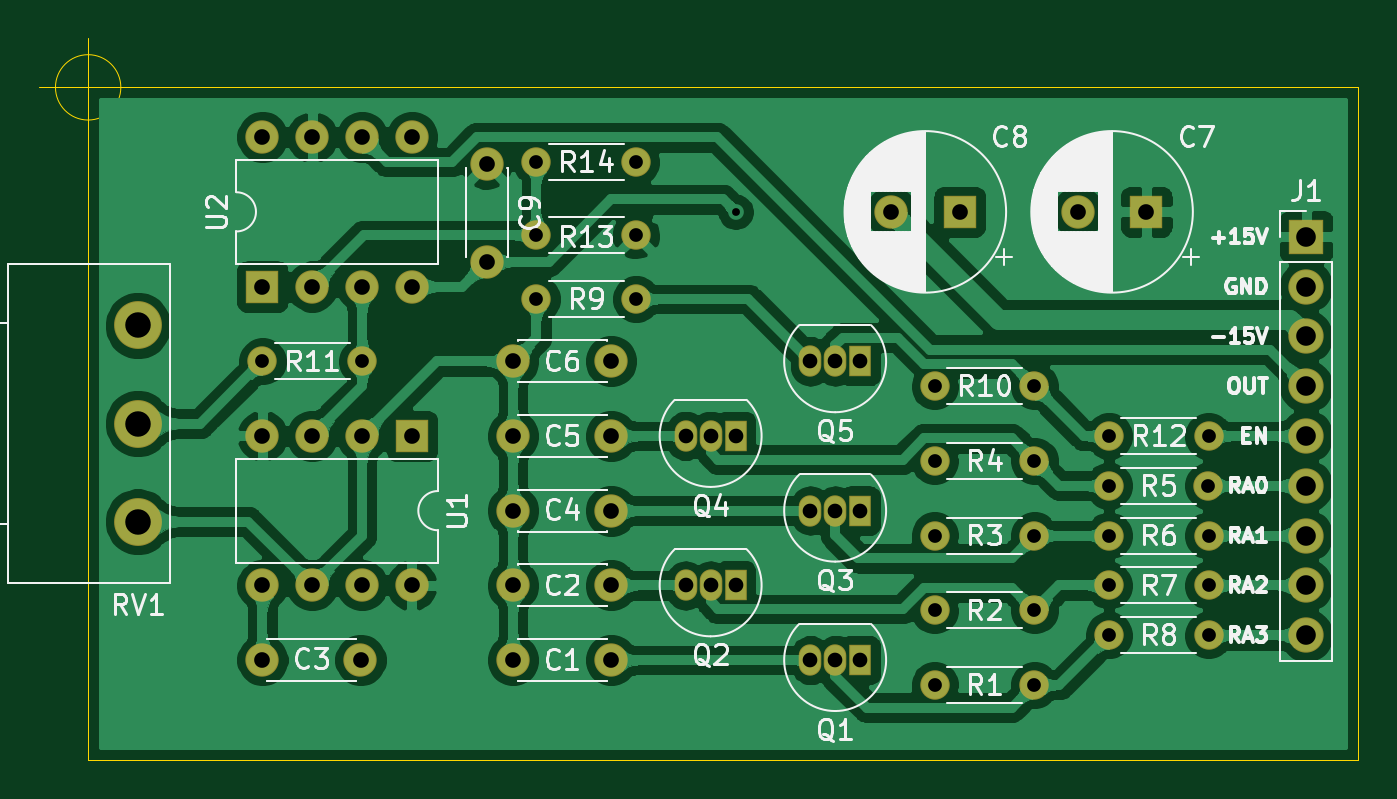
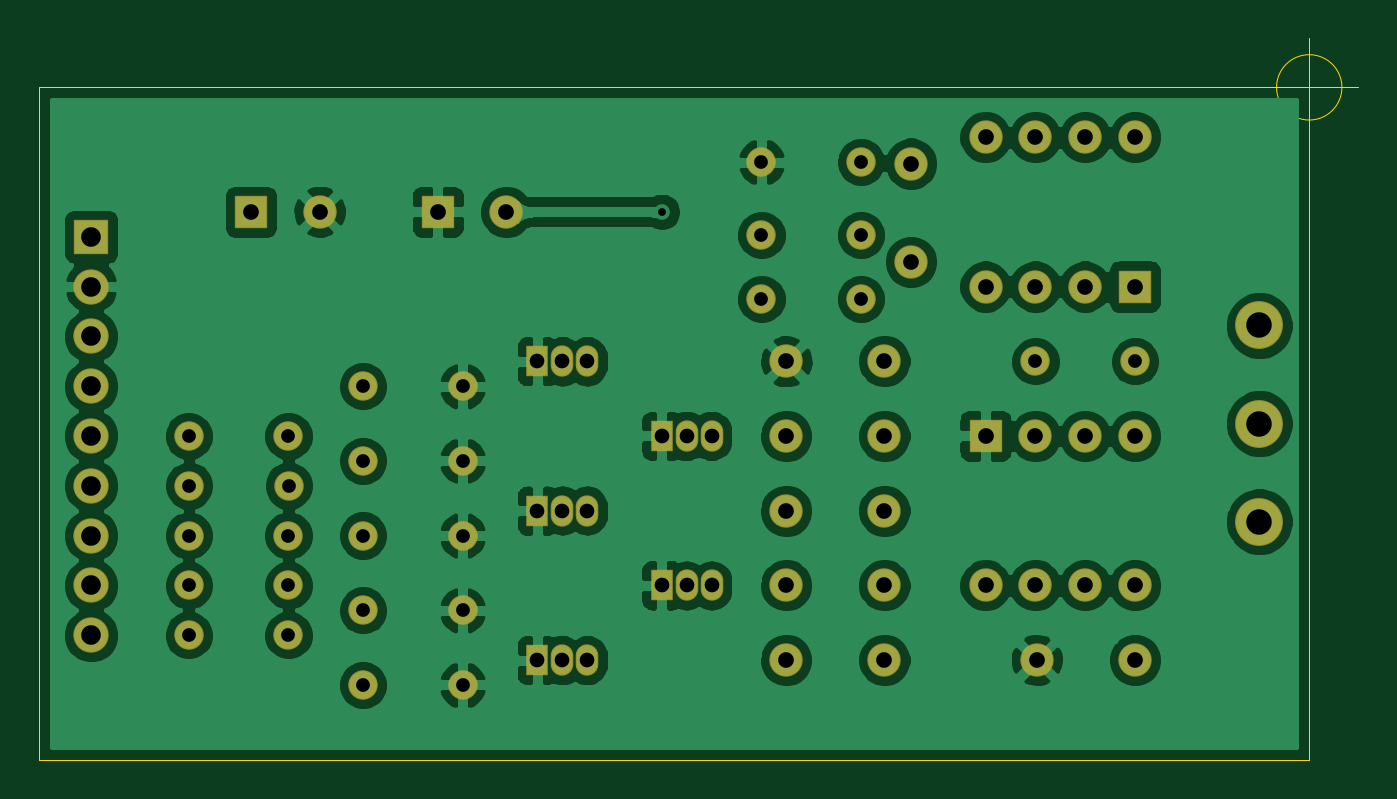
Circuit board: 9 layer files. Board 67.3 x 36.8 mm.
- bottom_copper: 555SynthModule-B_Cu.gbr (160088 bytes)
- bottom_mask: 555SynthModule-B_Mask.gbr (3784 bytes)
- bottom_silk: 555SynthModule-B_SilkS.gbr (466 bytes)
- outline: 555SynthModule-Edge_Cuts.gbr (875 bytes)
- top_copper: 555SynthModule-F_Cu.gbr (318993 bytes)
- top_mask: 555SynthModule-F_Mask.gbr (3784 bytes)
- top_silk: 555SynthModule-F_SilkS.gbr (53318 bytes)
- drill: 555SynthModule-NPTH.drl (269 bytes)
- drill: 555SynthModule-PTH.drl (1403 bytes)

=== bottom_copper: 555SynthModule-B_Cu.gbr (160088 bytes, source omitted) ===
=== bottom_mask: 555SynthModule-B_Mask.gbr ===
%TF.GenerationSoftware,KiCad,Pcbnew,(5.1.6)-1*%
%TF.CreationDate,2020-11-24T13:10:26-05:00*%
%TF.ProjectId,555SynthModule,35353553-796e-4746-984d-6f64756c652e,rev?*%
%TF.SameCoordinates,Original*%
%TF.FileFunction,Soldermask,Bot*%
%TF.FilePolarity,Negative*%
%FSLAX46Y46*%
G04 Gerber Fmt 4.6, Leading zero omitted, Abs format (unit mm)*
G04 Created by KiCad (PCBNEW (5.1.6)-1) date 2020-11-24 13:10:26*
%MOMM*%
%LPD*%
G01*
G04 APERTURE LIST*
%ADD10C,1.701600*%
%ADD11O,1.701600X1.701600*%
%ADD12R,1.701600X1.701600*%
%ADD13C,2.441600*%
%ADD14O,1.501600X1.501600*%
%ADD15C,1.501600*%
%ADD16R,1.151600X1.601600*%
%ADD17O,1.151600X1.601600*%
%ADD18O,1.801600X1.801600*%
%ADD19R,1.801600X1.801600*%
G04 APERTURE END LIST*
D10*
%TO.C,C9*%
X123190000Y-86360000D03*
X123190000Y-81360000D03*
%TD*%
D11*
%TO.C,U2*%
X111760000Y-80010000D03*
X119380000Y-87630000D03*
X114300000Y-80010000D03*
X116840000Y-87630000D03*
X116840000Y-80010000D03*
X114300000Y-87630000D03*
X119380000Y-80010000D03*
D12*
X111760000Y-87630000D03*
%TD*%
D11*
%TO.C,U1*%
X119380000Y-102870000D03*
X111760000Y-95250000D03*
X116840000Y-102870000D03*
X114300000Y-95250000D03*
X114300000Y-102870000D03*
X116840000Y-95250000D03*
X111760000Y-102870000D03*
D12*
X119380000Y-95250000D03*
%TD*%
D13*
%TO.C,RV1*%
X105410000Y-89615000D03*
X105410000Y-94615000D03*
X105410000Y-99615000D03*
%TD*%
D14*
%TO.C,R14*%
X130810000Y-81280000D03*
D15*
X125730000Y-81280000D03*
%TD*%
D14*
%TO.C,R13*%
X125730000Y-85000000D03*
D15*
X130810000Y-85000000D03*
%TD*%
D14*
%TO.C,R12*%
X154940000Y-95250000D03*
D15*
X160020000Y-95250000D03*
%TD*%
D14*
%TO.C,R11*%
X111760000Y-91440000D03*
D15*
X116840000Y-91440000D03*
%TD*%
D14*
%TO.C,R10*%
X146050000Y-92710000D03*
D15*
X151130000Y-92710000D03*
%TD*%
D14*
%TO.C,R9*%
X130810000Y-88265000D03*
D15*
X125730000Y-88265000D03*
%TD*%
D14*
%TO.C,R8*%
X154940000Y-105410000D03*
D15*
X160020000Y-105410000D03*
%TD*%
D14*
%TO.C,R7*%
X154940000Y-102870000D03*
D15*
X160020000Y-102870000D03*
%TD*%
D14*
%TO.C,R6*%
X154940000Y-100330000D03*
D15*
X160020000Y-100330000D03*
%TD*%
D14*
%TO.C,R5*%
X154920000Y-97790000D03*
D15*
X160000000Y-97790000D03*
%TD*%
D14*
%TO.C,R4*%
X146050000Y-96520000D03*
D15*
X151130000Y-96520000D03*
%TD*%
D14*
%TO.C,R3*%
X146050000Y-100330000D03*
D15*
X151130000Y-100330000D03*
%TD*%
D14*
%TO.C,R2*%
X146050000Y-104140000D03*
D15*
X151130000Y-104140000D03*
%TD*%
D14*
%TO.C,R1*%
X146050000Y-107950000D03*
D15*
X151130000Y-107950000D03*
%TD*%
D16*
%TO.C,Q5*%
X142240000Y-91440000D03*
D17*
X139700000Y-91440000D03*
X140970000Y-91440000D03*
%TD*%
D16*
%TO.C,Q4*%
X135890000Y-95250000D03*
D17*
X133350000Y-95250000D03*
X134620000Y-95250000D03*
%TD*%
D16*
%TO.C,Q3*%
X142240000Y-99060000D03*
D17*
X139700000Y-99060000D03*
X140970000Y-99060000D03*
%TD*%
D16*
%TO.C,Q2*%
X135890000Y-102870000D03*
D17*
X133350000Y-102870000D03*
X134620000Y-102870000D03*
%TD*%
D16*
%TO.C,Q1*%
X142240000Y-106680000D03*
D17*
X139700000Y-106680000D03*
X140970000Y-106680000D03*
%TD*%
D18*
%TO.C,J1*%
X165000000Y-105410000D03*
X165000000Y-102870000D03*
X165000000Y-100330000D03*
X165000000Y-97790000D03*
X165000000Y-95250000D03*
X165000000Y-92710000D03*
X165000000Y-90170000D03*
X165000000Y-87630000D03*
D19*
X165000000Y-85090000D03*
%TD*%
D10*
%TO.C,C8*%
X143820000Y-83820000D03*
D12*
X147320000Y-83820000D03*
%TD*%
D10*
%TO.C,C7*%
X153345000Y-83820000D03*
D12*
X156845000Y-83820000D03*
%TD*%
D10*
%TO.C,C6*%
X129540000Y-91440000D03*
X124540000Y-91440000D03*
%TD*%
%TO.C,C5*%
X129540000Y-95250000D03*
X124540000Y-95250000D03*
%TD*%
%TO.C,C4*%
X129540000Y-99060000D03*
X124540000Y-99060000D03*
%TD*%
%TO.C,C3*%
X116760000Y-106680000D03*
X111760000Y-106680000D03*
%TD*%
%TO.C,C2*%
X129540000Y-102870000D03*
X124540000Y-102870000D03*
%TD*%
%TO.C,C1*%
X129540000Y-106680000D03*
X124540000Y-106680000D03*
%TD*%
M02*

=== bottom_silk: 555SynthModule-B_SilkS.gbr ===
%TF.GenerationSoftware,KiCad,Pcbnew,(5.1.6)-1*%
%TF.CreationDate,2020-11-24T13:10:26-05:00*%
%TF.ProjectId,555SynthModule,35353553-796e-4746-984d-6f64756c652e,rev?*%
%TF.SameCoordinates,Original*%
%TF.FileFunction,Legend,Bot*%
%TF.FilePolarity,Positive*%
%FSLAX46Y46*%
G04 Gerber Fmt 4.6, Leading zero omitted, Abs format (unit mm)*
G04 Created by KiCad (PCBNEW (5.1.6)-1) date 2020-11-24 13:10:26*
%MOMM*%
%LPD*%
G01*
G04 APERTURE LIST*
G04 APERTURE END LIST*
M02*

=== outline: 555SynthModule-Edge_Cuts.gbr ===
%TF.GenerationSoftware,KiCad,Pcbnew,(5.1.6)-1*%
%TF.CreationDate,2020-11-24T13:10:26-05:00*%
%TF.ProjectId,555SynthModule,35353553-796e-4746-984d-6f64756c652e,rev?*%
%TF.SameCoordinates,Original*%
%TF.FileFunction,Profile,NP*%
%FSLAX46Y46*%
G04 Gerber Fmt 4.6, Leading zero omitted, Abs format (unit mm)*
G04 Created by KiCad (PCBNEW (5.1.6)-1) date 2020-11-24 13:10:26*
%MOMM*%
%LPD*%
G01*
G04 APERTURE LIST*
%TA.AperFunction,Profile*%
%ADD10C,0.050000*%
%TD*%
G04 APERTURE END LIST*
D10*
X102870000Y-111760000D02*
X102870000Y-77470000D01*
X167640000Y-111760000D02*
X102870000Y-111760000D01*
X167640000Y-77470000D02*
X167640000Y-111760000D01*
X102870000Y-77470000D02*
X167640000Y-77470000D01*
X104536666Y-77470000D02*
G75*
G03*
X104536666Y-77470000I-1666666J0D01*
G01*
X100370000Y-77470000D02*
X105370000Y-77470000D01*
X102870000Y-74970000D02*
X102870000Y-79970000D01*
M02*

=== top_copper: 555SynthModule-F_Cu.gbr (318993 bytes, source omitted) ===
=== top_mask: 555SynthModule-F_Mask.gbr ===
%TF.GenerationSoftware,KiCad,Pcbnew,(5.1.6)-1*%
%TF.CreationDate,2020-11-24T13:10:26-05:00*%
%TF.ProjectId,555SynthModule,35353553-796e-4746-984d-6f64756c652e,rev?*%
%TF.SameCoordinates,Original*%
%TF.FileFunction,Soldermask,Top*%
%TF.FilePolarity,Negative*%
%FSLAX46Y46*%
G04 Gerber Fmt 4.6, Leading zero omitted, Abs format (unit mm)*
G04 Created by KiCad (PCBNEW (5.1.6)-1) date 2020-11-24 13:10:26*
%MOMM*%
%LPD*%
G01*
G04 APERTURE LIST*
%ADD10C,1.701600*%
%ADD11O,1.701600X1.701600*%
%ADD12R,1.701600X1.701600*%
%ADD13C,2.441600*%
%ADD14O,1.501600X1.501600*%
%ADD15C,1.501600*%
%ADD16R,1.151600X1.601600*%
%ADD17O,1.151600X1.601600*%
%ADD18O,1.801600X1.801600*%
%ADD19R,1.801600X1.801600*%
G04 APERTURE END LIST*
D10*
%TO.C,C9*%
X123190000Y-86360000D03*
X123190000Y-81360000D03*
%TD*%
D11*
%TO.C,U2*%
X111760000Y-80010000D03*
X119380000Y-87630000D03*
X114300000Y-80010000D03*
X116840000Y-87630000D03*
X116840000Y-80010000D03*
X114300000Y-87630000D03*
X119380000Y-80010000D03*
D12*
X111760000Y-87630000D03*
%TD*%
D11*
%TO.C,U1*%
X119380000Y-102870000D03*
X111760000Y-95250000D03*
X116840000Y-102870000D03*
X114300000Y-95250000D03*
X114300000Y-102870000D03*
X116840000Y-95250000D03*
X111760000Y-102870000D03*
D12*
X119380000Y-95250000D03*
%TD*%
D13*
%TO.C,RV1*%
X105410000Y-89615000D03*
X105410000Y-94615000D03*
X105410000Y-99615000D03*
%TD*%
D14*
%TO.C,R14*%
X130810000Y-81280000D03*
D15*
X125730000Y-81280000D03*
%TD*%
D14*
%TO.C,R13*%
X125730000Y-85000000D03*
D15*
X130810000Y-85000000D03*
%TD*%
D14*
%TO.C,R12*%
X154940000Y-95250000D03*
D15*
X160020000Y-95250000D03*
%TD*%
D14*
%TO.C,R11*%
X111760000Y-91440000D03*
D15*
X116840000Y-91440000D03*
%TD*%
D14*
%TO.C,R10*%
X146050000Y-92710000D03*
D15*
X151130000Y-92710000D03*
%TD*%
D14*
%TO.C,R9*%
X130810000Y-88265000D03*
D15*
X125730000Y-88265000D03*
%TD*%
D14*
%TO.C,R8*%
X154940000Y-105410000D03*
D15*
X160020000Y-105410000D03*
%TD*%
D14*
%TO.C,R7*%
X154940000Y-102870000D03*
D15*
X160020000Y-102870000D03*
%TD*%
D14*
%TO.C,R6*%
X154940000Y-100330000D03*
D15*
X160020000Y-100330000D03*
%TD*%
D14*
%TO.C,R5*%
X154920000Y-97790000D03*
D15*
X160000000Y-97790000D03*
%TD*%
D14*
%TO.C,R4*%
X146050000Y-96520000D03*
D15*
X151130000Y-96520000D03*
%TD*%
D14*
%TO.C,R3*%
X146050000Y-100330000D03*
D15*
X151130000Y-100330000D03*
%TD*%
D14*
%TO.C,R2*%
X146050000Y-104140000D03*
D15*
X151130000Y-104140000D03*
%TD*%
D14*
%TO.C,R1*%
X146050000Y-107950000D03*
D15*
X151130000Y-107950000D03*
%TD*%
D16*
%TO.C,Q5*%
X142240000Y-91440000D03*
D17*
X139700000Y-91440000D03*
X140970000Y-91440000D03*
%TD*%
D16*
%TO.C,Q4*%
X135890000Y-95250000D03*
D17*
X133350000Y-95250000D03*
X134620000Y-95250000D03*
%TD*%
D16*
%TO.C,Q3*%
X142240000Y-99060000D03*
D17*
X139700000Y-99060000D03*
X140970000Y-99060000D03*
%TD*%
D16*
%TO.C,Q2*%
X135890000Y-102870000D03*
D17*
X133350000Y-102870000D03*
X134620000Y-102870000D03*
%TD*%
D16*
%TO.C,Q1*%
X142240000Y-106680000D03*
D17*
X139700000Y-106680000D03*
X140970000Y-106680000D03*
%TD*%
D18*
%TO.C,J1*%
X165000000Y-105410000D03*
X165000000Y-102870000D03*
X165000000Y-100330000D03*
X165000000Y-97790000D03*
X165000000Y-95250000D03*
X165000000Y-92710000D03*
X165000000Y-90170000D03*
X165000000Y-87630000D03*
D19*
X165000000Y-85090000D03*
%TD*%
D10*
%TO.C,C8*%
X143820000Y-83820000D03*
D12*
X147320000Y-83820000D03*
%TD*%
D10*
%TO.C,C7*%
X153345000Y-83820000D03*
D12*
X156845000Y-83820000D03*
%TD*%
D10*
%TO.C,C6*%
X129540000Y-91440000D03*
X124540000Y-91440000D03*
%TD*%
%TO.C,C5*%
X129540000Y-95250000D03*
X124540000Y-95250000D03*
%TD*%
%TO.C,C4*%
X129540000Y-99060000D03*
X124540000Y-99060000D03*
%TD*%
%TO.C,C3*%
X116760000Y-106680000D03*
X111760000Y-106680000D03*
%TD*%
%TO.C,C2*%
X129540000Y-102870000D03*
X124540000Y-102870000D03*
%TD*%
%TO.C,C1*%
X129540000Y-106680000D03*
X124540000Y-106680000D03*
%TD*%
M02*

=== top_silk: 555SynthModule-F_SilkS.gbr (53318 bytes, source omitted) ===
=== drill: 555SynthModule-NPTH.drl ===
M48
; DRILL file {KiCad (5.1.6)-1} date 11/24/20 13:10:29
; FORMAT={-:-/ absolute / inch / decimal}
; #@! TF.CreationDate,2020-11-24T13:10:29-05:00
; #@! TF.GenerationSoftware,Kicad,Pcbnew,(5.1.6)-1
; #@! TF.FileFunction,NonPlated,1,2,NPTH
FMAT,2
INCH
%
G90
G05
T0
M30

=== drill: 555SynthModule-PTH.drl ===
M48
; DRILL file {KiCad (5.1.6)-1} date 11/24/20 13:10:29
; FORMAT={-:-/ absolute / inch / decimal}
; #@! TF.CreationDate,2020-11-24T13:10:29-05:00
; #@! TF.GenerationSoftware,Kicad,Pcbnew,(5.1.6)-1
; #@! TF.FileFunction,Plated,1,2,PTH
FMAT,2
INCH
T1C0.0157
T2C0.0276
T3C0.0295
T4C0.0315
T5C0.0394
T6C0.0512
%
G90
G05
T1
X5.35Y-3.3
T2
X4.95Y-3.2
X5.15Y-3.2
X5.75Y-4.1
X5.95Y-4.1
X5.75Y-3.95
X5.95Y-3.95
X6.1Y-4.05
X6.3Y-4.05
X5.75Y-3.65
X5.95Y-3.65
X6.1Y-3.95
X6.3Y-3.95
X5.75Y-3.8
X5.95Y-3.8
X4.4Y-3.6
X4.6Y-3.6
X6.1Y-4.15
X6.3Y-4.15
X5.75Y-4.25
X5.95Y-4.25
X6.1Y-3.75
X6.3Y-3.75
X4.95Y-3.475
X5.15Y-3.475
X6.0992Y-3.85
X6.2992Y-3.85
X4.95Y-3.3465
X5.15Y-3.3465
T3
X5.5Y-3.9
X5.55Y-3.9
X5.6Y-3.9
X5.25Y-4.05
X5.3Y-4.05
X5.35Y-4.05
X5.25Y-3.75
X5.3Y-3.75
X5.35Y-3.75
X5.5Y-3.6
X5.55Y-3.6
X5.6Y-3.6
X5.5Y-4.2
X5.55Y-4.2
X5.6Y-4.2
T4
X4.9031Y-3.6
X5.1Y-3.6
X4.4Y-3.15
X4.4Y-3.45
X4.5Y-3.15
X4.5Y-3.45
X4.6Y-3.15
X4.6Y-3.45
X4.7Y-3.15
X4.7Y-3.45
X4.85Y-3.2031
X4.85Y-3.4
X5.6622Y-3.3
X5.8Y-3.3
X4.4Y-4.2
X4.5969Y-4.2
X4.4Y-3.75
X4.4Y-4.05
X4.5Y-3.75
X4.5Y-4.05
X4.6Y-3.75
X4.6Y-4.05
X4.7Y-3.75
X4.7Y-4.05
X4.9031Y-3.75
X5.1Y-3.75
X4.9031Y-3.9
X5.1Y-3.9
X4.9031Y-4.2
X5.1Y-4.2
X4.9031Y-4.05
X5.1Y-4.05
X6.0372Y-3.3
X6.175Y-3.3
T5
X6.4961Y-3.35
X6.4961Y-3.45
X6.4961Y-3.55
X6.4961Y-3.65
X6.4961Y-3.75
X6.4961Y-3.85
X6.4961Y-3.95
X6.4961Y-4.05
X6.4961Y-4.15
T6
X4.15Y-3.5281
X4.15Y-3.725
X4.15Y-3.9219
T0
M30
